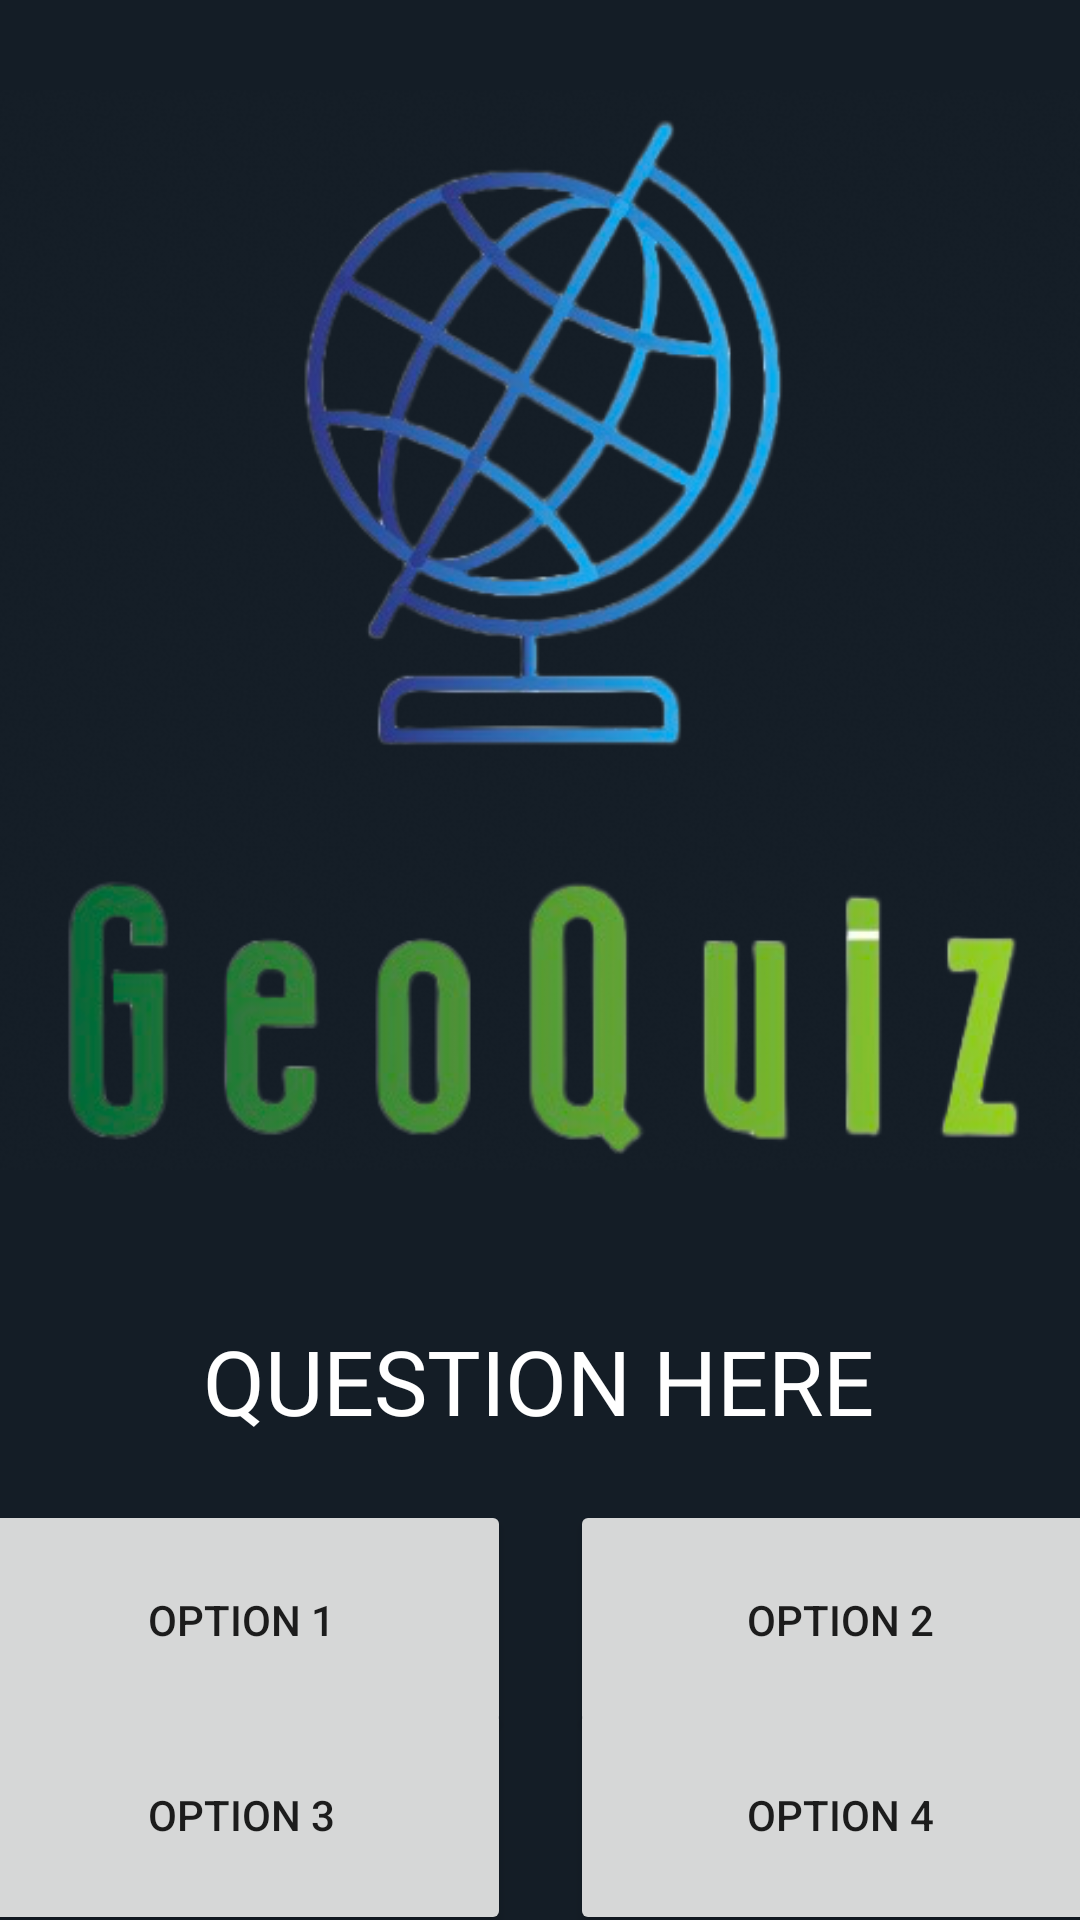

Write the Android layout XML for this screen, with the resource values it uses.
<!-- AndroidManifest.xml: application theme Theme.GeoQuizApp -->
<!-- res/layout/fragment_question.xml -->
<?xml version="1.0" encoding="utf-8"?>
<androidx.constraintlayout.widget.ConstraintLayout xmlns:android="http://schemas.android.com/apk/res/android"
    xmlns:app="http://schemas.android.com/apk/res-auto"
    xmlns:tools="http://schemas.android.com/tools"
    android:id="@+id/question_fragment"
    android:layout_width="match_parent"
    android:layout_height="match_parent"
    android:background="@color/dark_theme"
    tools:context=".SecondFragment">

    <TextView
        android:id="@+id/question_text"
        android:layout_width="wrap_content"
        android:layout_height="wrap_content"
        android:layout_marginTop="50dp"
        android:fontFamily="@font/rubik_regular"
        android:gravity="center"
        android:text="@string/question_here"
        android:textColor="@color/white"
        android:textSize="30sp"
        app:layout_constraintEnd_toEndOf="parent"
        app:layout_constraintHorizontal_bias="0.497"
        app:layout_constraintStart_toStartOf="parent"
        app:layout_constraintTop_toBottomOf="@+id/question_image" />

    <Button
        android:id="@+id/option1"
        android:layout_width="180dp"
        android:layout_height="80dp"
        android:layout_marginStart="50dp"
        android:layout_marginEnd="10dp"
        android:text="@string/option_1"
        app:layout_constraintBottom_toBottomOf="parent"
        app:layout_constraintEnd_toStartOf="@id/option2"
        app:layout_constraintStart_toStartOf="parent"
        app:layout_constraintTop_toTopOf="@id/question_text" />

    <Button
        android:id="@+id/option3"
        android:layout_width="180dp"
        android:layout_height="80dp"
        android:layout_marginStart="50dp"
        android:layout_marginEnd="10dp"
        android:layout_marginBottom="10dp"
        android:text="@string/option_3"
        app:layout_constraintBottom_toBottomOf="parent"
        app:layout_constraintEnd_toStartOf="@id/option4"
        app:layout_constraintStart_toStartOf="parent"
        app:layout_constraintTop_toBottomOf="@+id/option1" />

    <Button
        android:id="@+id/option4"
        android:layout_width="180dp"
        android:layout_height="80dp"
        android:layout_marginEnd="50dp"
        android:layout_marginStart="10dp"
        android:layout_marginBottom="10dp"
        android:text="@string/option_4"
        app:layout_constraintBottom_toBottomOf="parent"
        app:layout_constraintEnd_toEndOf="parent"
        app:layout_constraintStart_toEndOf="@id/option3"
        app:layout_constraintTop_toBottomOf="@+id/option2" />

    <Button
        android:id="@+id/option2"
        android:layout_width="180dp"
        android:layout_height="80dp"
        android:layout_marginEnd="50dp"
        android:layout_marginStart="10dp"
        android:text="@string/option_2"
        app:layout_constraintBottom_toBottomOf="parent"
        app:layout_constraintEnd_toEndOf="parent"
        app:layout_constraintStart_toEndOf="@id/option1"
        app:layout_constraintTop_toTopOf="@+id/question_text" />

    <ImageView
        android:id="@+id/question_image"
        android:layout_width="wrap_content"
        android:layout_height="wrap_content"
        android:layout_marginTop="30dp"
        android:layout_marginStart="5dp"
        android:layout_marginEnd="5dp"
        android:adjustViewBounds="true"
        android:src="@drawable/logo_transparent"
        app:layout_constraintEnd_toEndOf="parent"
        app:layout_constraintStart_toStartOf="parent"
        app:layout_constraintTop_toTopOf="parent"
        tools:src="@tools:sample/avatars" />

</androidx.constraintlayout.widget.ConstraintLayout>
<!-- resources referenced by this layout -->
<resources>
  <color name="dark_theme">#141D26</color>
  <color name="white">#FFFFFFFF</color>
  <!-- drawable logo_transparent: png bitmap (drawable, 156354 bytes) -->
  <string name="option_1">OPTION 1</string>
  <string name="option_2">OPTION 2</string>
  <string name="option_3">OPTION 3</string>
  <string name="option_4">OPTION 4</string>
  <string name="question_here">QUESTION HERE</string>
  <style name="Theme.GeoQuizApp" parent="Theme.MaterialComponents.DayNight.NoActionBar">
          
          <item name="colorPrimary">@color/purple_500</item>
          <item name="colorPrimaryVariant">@color/purple_700</item>
          <item name="colorOnPrimary">@color/white</item>
          
          <item name="colorSecondary">@color/teal_200</item>
          <item name="colorSecondaryVariant">@color/teal_700</item>
          <item name="colorOnSecondary">@color/black</item>
          
          <item name="android:statusBarColor" tools:targetApi="l">?attr/colorPrimaryVariant</item>
          
      </style>
  <color name="purple_500">#FF6200EE</color>
  <color name="purple_700">#FF3700B3</color>
  <color name="teal_200">#FF03DAC5</color>
  <color name="teal_700">#FF018786</color>
  <color name="black">#FF000000</color>
</resources>
